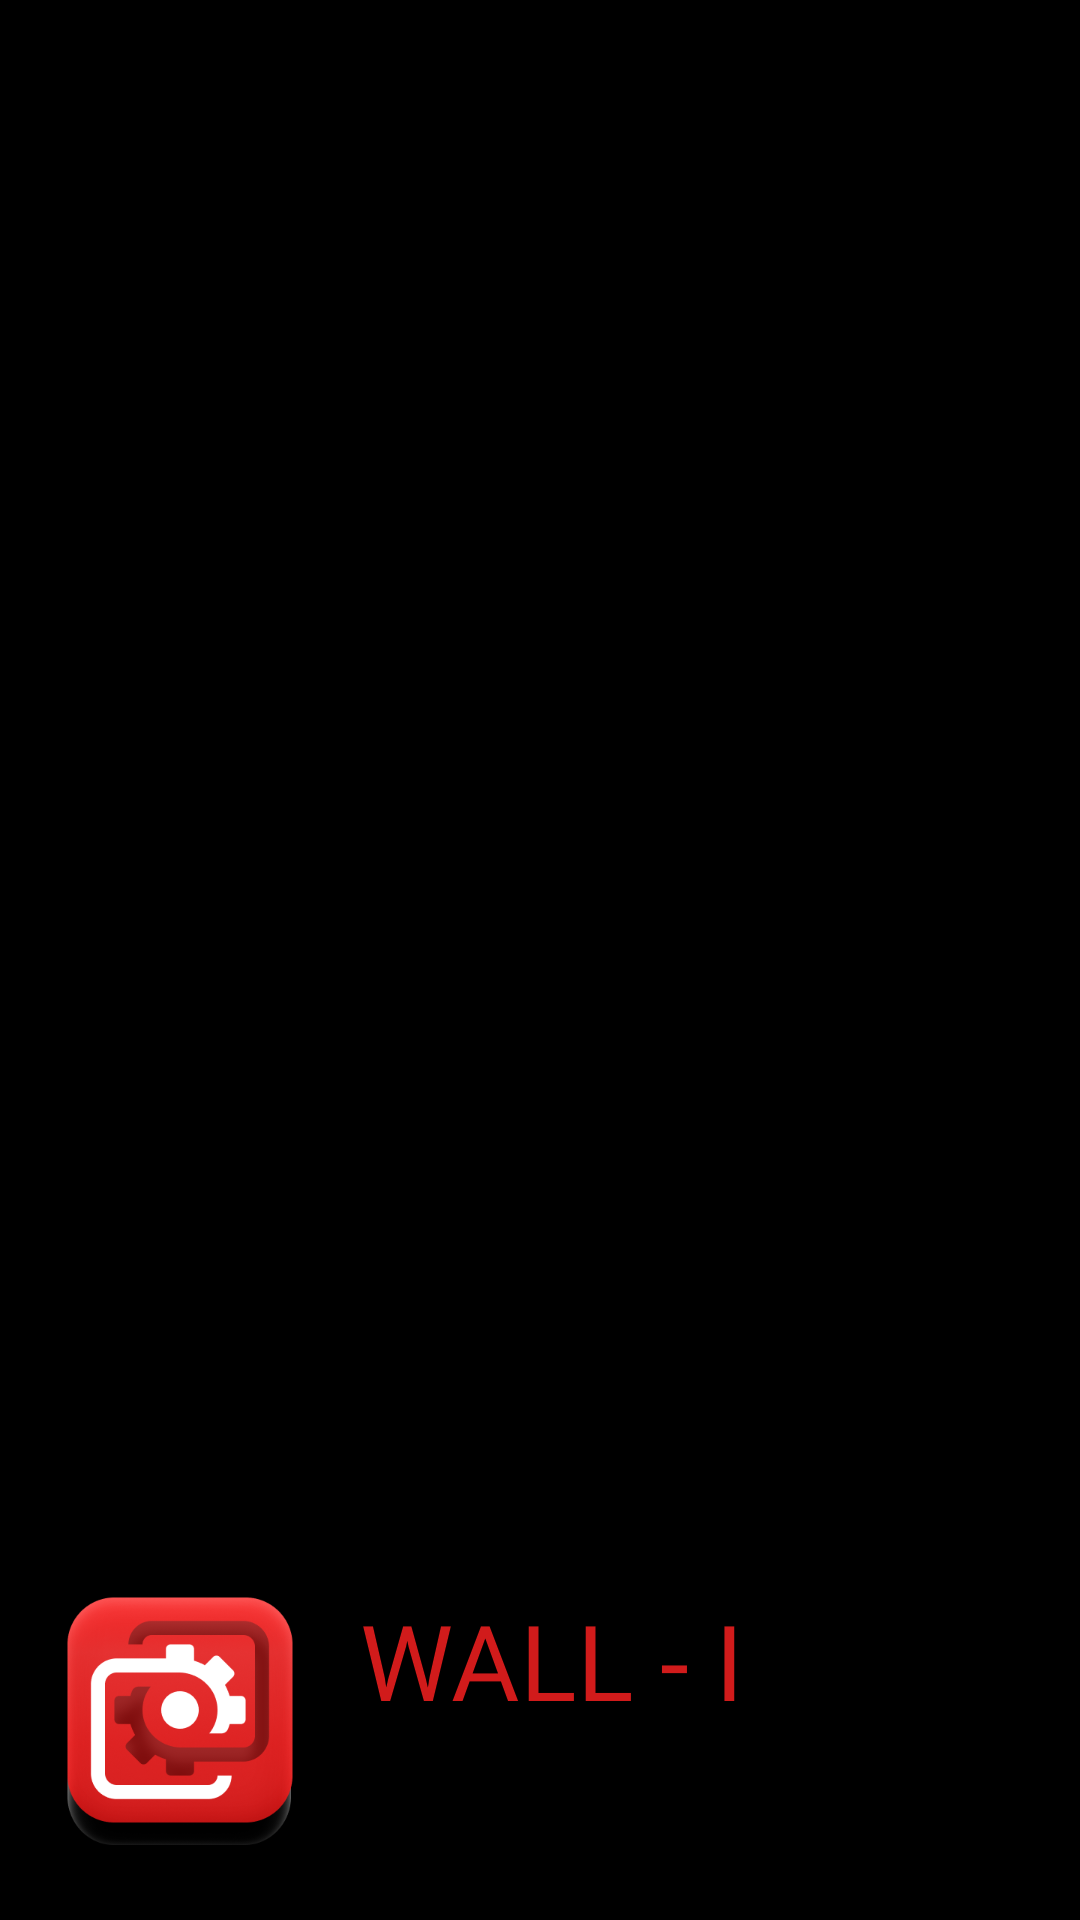

This screen was rendered from an Android layout file. Write that file and the resources it references.
<!-- AndroidManifest.xml: application theme Theme.Walli -->
<!-- res/layout/nav_header_home.xml -->
<?xml version="1.0" encoding="utf-8"?>
<LinearLayout
    xmlns:android="http://schemas.android.com/apk/res/android"
    xmlns:app="http://schemas.android.com/apk/res-auto"
    android:layout_width="match_parent"
    android:layout_height="wrap_content"
    android:paddingBottom="20dp"
    android:background="@color/active"
    android:theme="@style/ThemeOverlay.AppCompat.Dark"
    android:orientation="horizontal"

    android:gravity="bottom">

    <ImageView
        android:layout_width="100sp"
        android:layout_height="100sp"
        android:layout_marginTop="40dp"
        android:layout_marginLeft="10dp"
        android:backgroundTint="@color/colorBackground"
        app:srcCompat="@drawable/upper"
        android:contentDescription="photo"
        android:id="@+id/imageViewGit" />

    <TextView
        android:id="@+id/textView"
        android:layout_width="match_parent"
        android:layout_height="90dp"
        android:layout_marginLeft="10sp"
        android:fontFamily="@font/bungee_inline"
        android:text="WALL - I"
        android:textSize="35dp"
        android:textColor="#D11B1B"/>

</LinearLayout>
<!-- resources referenced by this layout -->
<resources>
  <color name="active">#000000</color>
  <color name="colorBackground">#0E0B15</color>
  <!-- drawable upper: png bitmap (drawable, 72824 bytes) -->
  <style name="Theme.Walli" parent="Theme.MaterialComponents.DayNight.NoActionBar">
          
          <item name="colorPrimary">@color/colorPrimary</item>
          <item name="colorPrimaryVariant">@color/purple_700</item>
          <item name="colorOnPrimary">@color/white</item>
          
          <item name="colorSecondary">@color/teal_200</item>
          <item name="colorSecondaryVariant">@color/teal_700</item>
          <item name="colorOnSecondary">@color/black</item>
          
          <item name="android:statusBarColor">#000000</item>
          
      </style>
  <color name="colorPrimary">#EE4949</color>
  <color name="purple_700">#FF3700B3</color>
  <color name="white">#FFFFFFFF</color>
  <color name="teal_200">#FF03DAC5</color>
  <color name="teal_700">#FF018786</color>
  <color name="black">#FF000000</color>
</resources>
